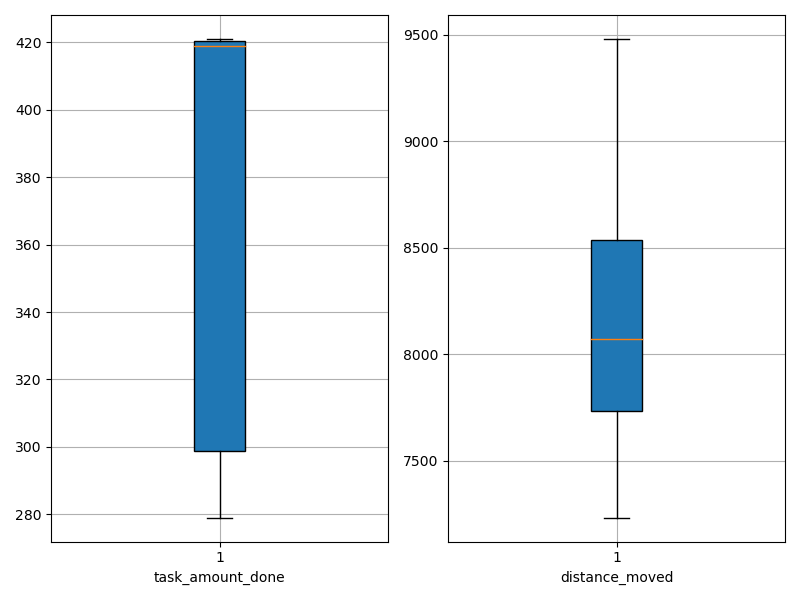

The file beside this chart, header and first rows:
agent_id, task_amount_done, distance_moved
0, 421.0, 7692
1, 419.0, 7865
2, 421.0, 8728
3, 419.0, 8645
4, 419.0, 9479
5, 279.0, 8022
6, 421.0, 8199
7, 280.0, 8117
8, 282.0, 7233
9, 349.0, 7328
